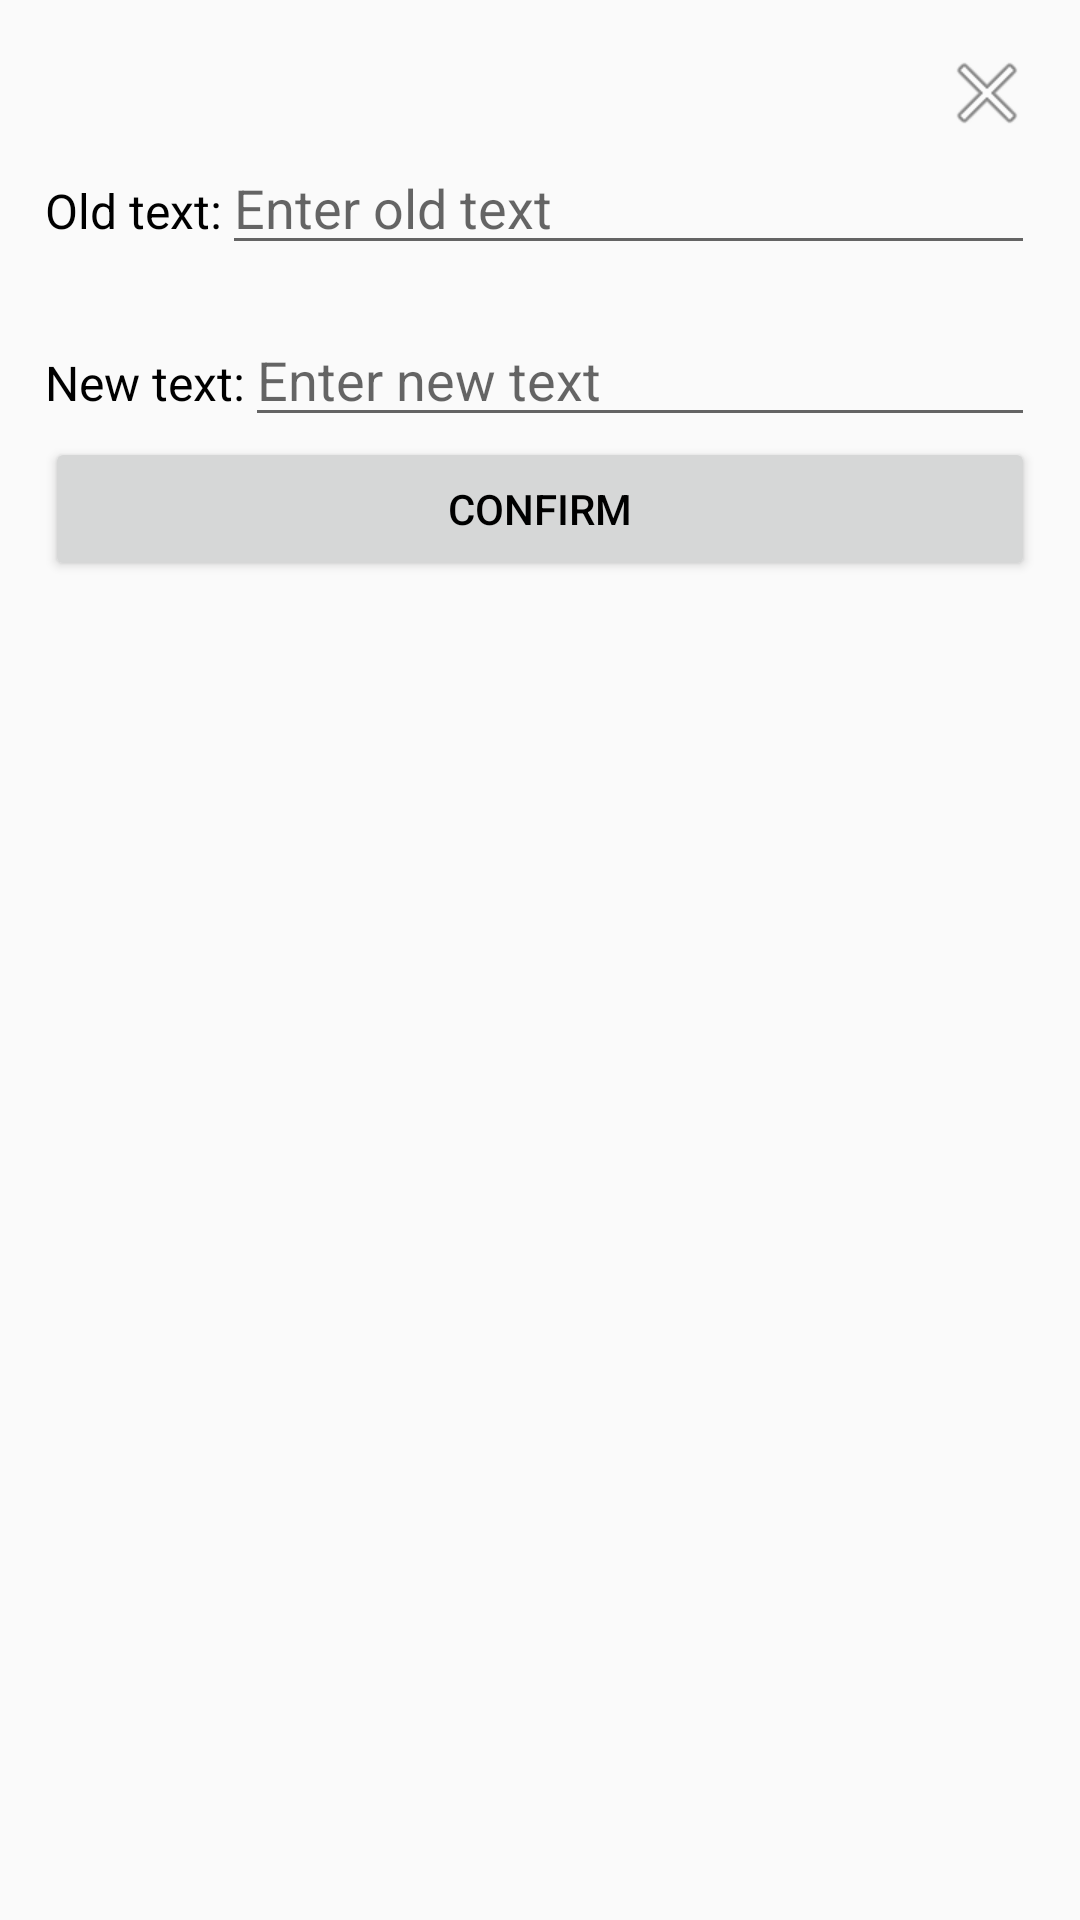

Reconstruct the res/layout file that produces this screen, plus the resources it refers to.
<!-- AndroidManifest.xml: application theme AppTheme.Toolbar -->
<!-- res/layout/custom_edit_box.xml -->
<?xml version="1.0" encoding="utf-8"?>
<LinearLayout xmlns:android="http://schemas.android.com/apk/res/android"
    android:layout_width="match_parent"
    android:layout_height="match_parent"
    android:orientation="vertical"
    android:padding="15sp"
    >
    
    <RelativeLayout
        android:layout_width="match_parent"
        android:layout_height="wrap_content"
        android:layout_gravity="end">

        <ImageView
            android:id="@+id/close_button"
            android:layout_width="wrap_content"
            android:layout_height="wrap_content"
            android:layout_alignParentEnd="true"
            android:contentDescription="@string/close"
            android:src="@android:drawable/ic_menu_close_clear_cancel" />
    </RelativeLayout>
    <LinearLayout
        android:layout_width="match_parent"
        android:layout_height="wrap_content"
        android:orientation="horizontal">
    
    <TextView
        android:id="@+id/textview_1"
        android:layout_width="wrap_content"
        android:layout_height="wrap_content"
        android:text="@string/old_text"
        android:textSize="16sp" />

    <EditText
        android:id="@+id/old_input"
        android:layout_width="match_parent"
        android:layout_height="wrap_content"
        android:layout_marginBottom="16dp"
        android:hint="@string/enter_old_text"
        android:inputType="textEmailAddress" />
    </LinearLayout>
    <LinearLayout
        android:layout_width="match_parent"
        android:layout_height="wrap_content"
        android:orientation="horizontal">
        
        <TextView
            android:id="@+id/textview2"
            android:layout_width="wrap_content"
            android:layout_height="wrap_content"
            android:text="@string/new_text"
            android:textSize="16sp" />

        <EditText
            android:id="@+id/new_input"
            android:layout_width="fill_parent"
            android:layout_height="wrap_content"
            android:hint="@string/enter_new_text"
            android:inputType="textEmailAddress" />
    </LinearLayout>

    <Button
        android:id="@+id/confirm_button"
        android:layout_width="match_parent"
        android:layout_height="wrap_content"
        android:layout_gravity="end"
        android:text="@string/confirm" />

</LinearLayout>
<!-- resources referenced by this layout -->
<resources>
  <string name="close">Close</string>
  <string name="confirm">Confirm</string>
  <string name="enter_new_text">Enter new text</string>
  <string name="enter_old_text">Enter old text</string>
  <string name="new_text">New text:</string>
  <string name="old_text">Old text:</string>
  <style name="AppTheme.Toolbar" parent="Theme.AppCompat.Light.DarkActionBar">
          
          <item name="colorPrimary">@color/my_light_primary</item>
          
          <item name="colorOnPrimary">@android:color/white</item>
          
          <item name="actionBarTheme">@style/ThemeOverlay.AppCompat.Dark.ActionBar</item>
          
          <item name="actionBarPopupTheme">@style/ThemeOverlay.AppCompat.Light</item>
          <item name="colorSecondary">@color/black</item>
          <item name="android:textColor">@color/black</item>
      </style>
  <color name="my_light_primary">#070D46</color>
  <color name="black">#FF000000</color>
</resources>
